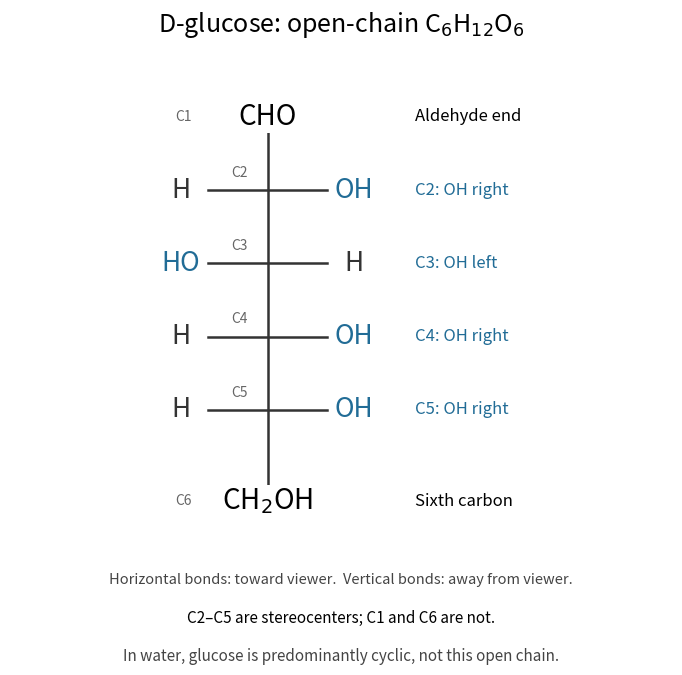

Source code (Python): (Note: this script raises an exception after producing the figure.)
"""Draw open-chain D-glucose; write basename.png in the CWD.

Tested with Python 3.14.4, NumPy 2.3.5, and Matplotlib 3.10.7.
Fischer bond directions describe configuration, not measured conformation.
"""

from pathlib import Path

import matplotlib

matplotlib.use("Agg")
import matplotlib.pyplot as plt


def main():
    fig, ax = plt.subplots(figsize=(7.2, 7.0))
    fig.patch.set_facecolor("white")
    fig.subplots_adjust(left=0.04, right=0.96, bottom=0.2, top=0.88)
    ax.set(xlim=(0, 7.2), ylim=(0.4, 6.9))
    ax.axis("off")
    x = 2.8
    ax.plot([x, x], [1.2, 6.1], color="#333333", lw=1.8)
    ax.text(x, 6.3, "CHO", ha="center", va="center", fontsize=20,
            bbox={"facecolor": "white", "edgecolor": "none", "pad": 1})
    ax.text(x, 1.05, r"CH$_2$OH", ha="center", va="center", fontsize=20,
            bbox={"facecolor": "white", "edgecolor": "none", "pad": 1})
    for number, (y, side) in enumerate(zip((5.3, 4.3, 3.3, 2.3),
                                          ("right", "left", "right", "right")), 2):
        ax.plot([x - 0.65, x + 0.65], [y, y], color="#333333", lw=1.8)
        left, right = ("H", "OH") if side == "right" else ("HO", "H")
        for offset, group in ((-0.94, left), (0.94, right)):
            ax.text(x + offset, y, group, ha="center", va="center", fontsize=19,
                    color="#216c96" if group in ("OH", "HO") else "#333333")
        ax.text(x - 0.22, y + 0.18, f"C{number}", ha="right", fontsize=10,
                color="#666666")
        ax.text(4.4, y, f"C{number}: OH {side}", va="center", fontsize=12,
                color="#216c96")
    ax.text(x - 0.82, 6.3, "C1", ha="right", va="center", fontsize=10,
            color="#666666")
    ax.text(x - 0.82, 1.05, "C6", ha="right", va="center", fontsize=10,
            color="#666666")
    ax.text(4.4, 6.3, "Aldehyde end", va="center", fontsize=12)
    ax.text(4.4, 1.05, "Sixth carbon", va="center", fontsize=12)
    fig.suptitle(r"D-glucose: open-chain C$_6$H$_{12}$O$_6$", fontsize=18, y=0.97)
    fig.text(0.5, 0.15, "Horizontal bonds: toward viewer.  Vertical bonds: away from viewer.",
             ha="center", fontsize=10.5, color="#444444")
    fig.text(0.5, 0.095, "C2–C5 are stereocenters; C1 and C6 are not.",
             ha="center", fontsize=11)
    fig.text(0.5, 0.04, "In water, glucose is predominantly cyclic, not this open chain.",
             ha="center", fontsize=11, color="#444444")
    output = Path.cwd() / (Path(__file__).stem + ".png")
    fig.savefig(output, dpi=120, facecolor="white", transparent=False)
    plt.close(fig)
    print(f"Wrote {output.name}")


if __name__ == "__main__":
    main()
